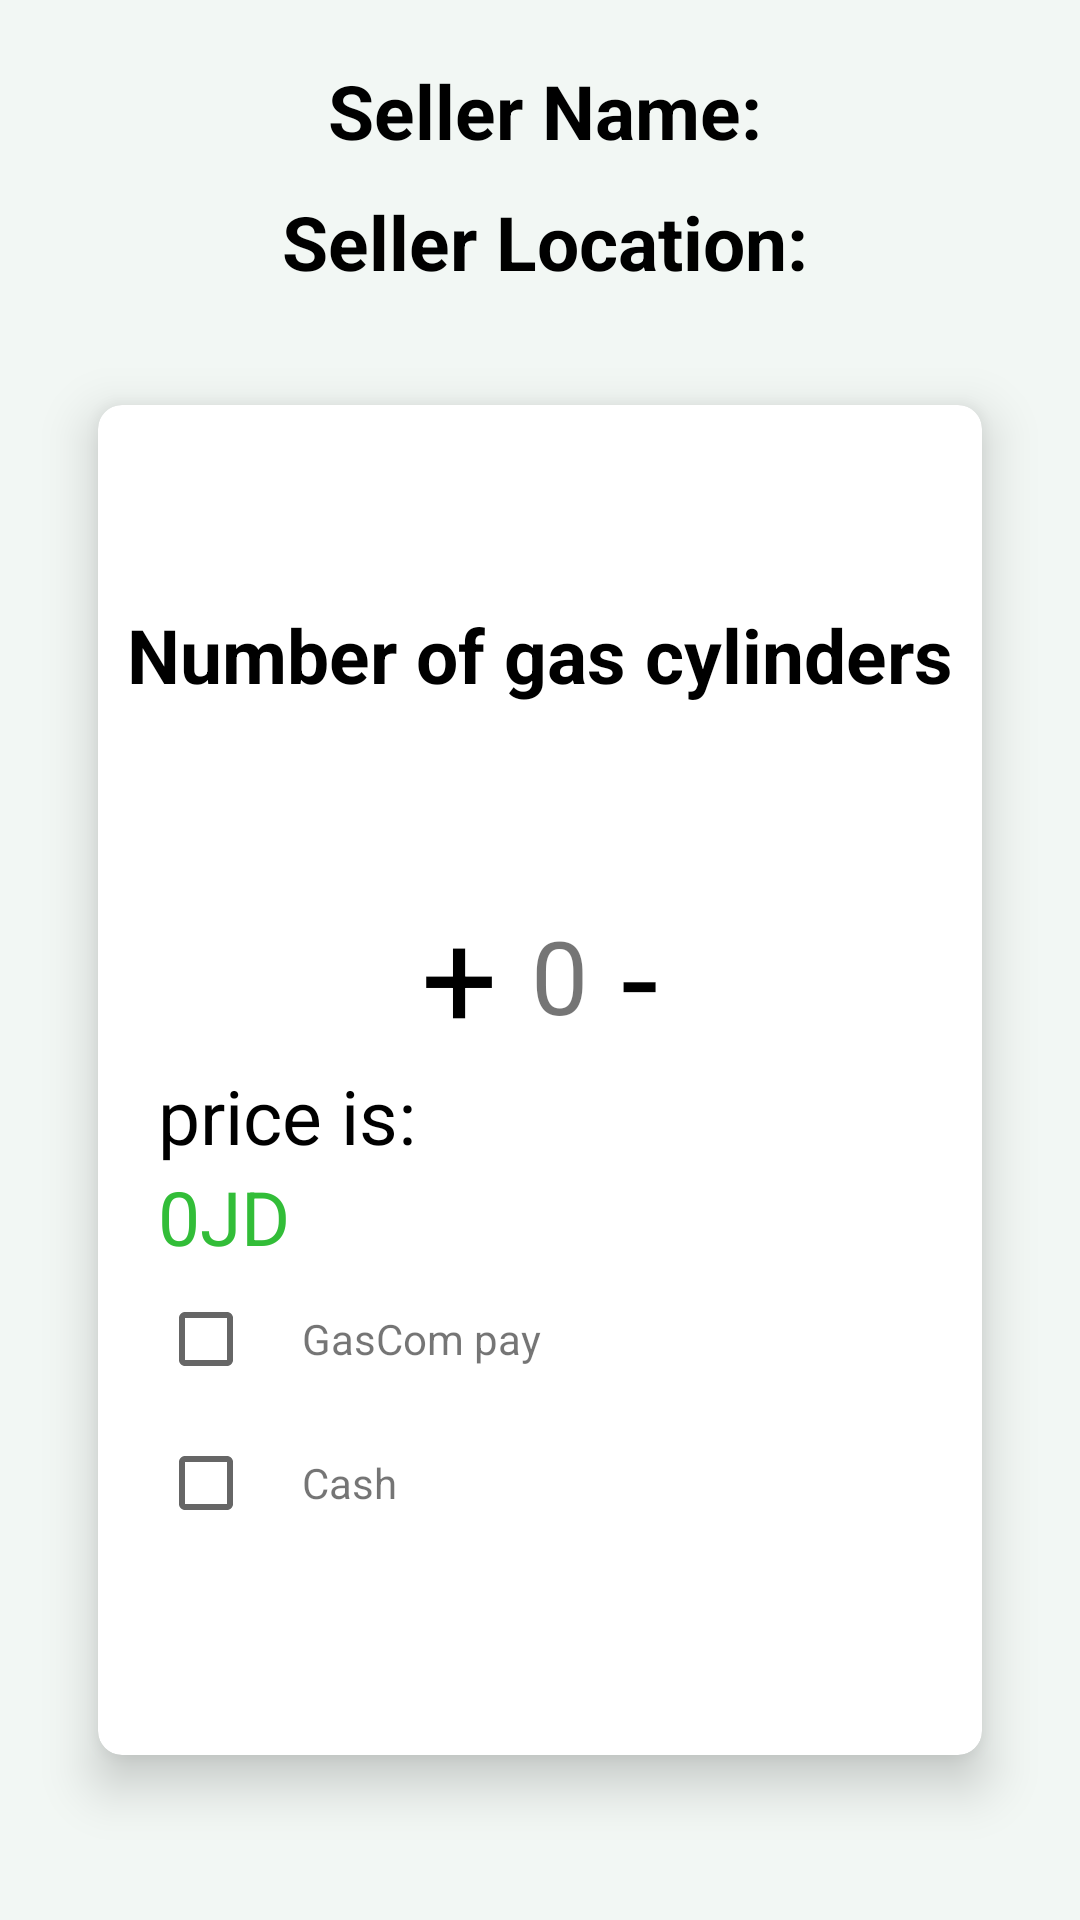

Android layout source for this screen:
<!-- AndroidManifest.xml: application theme Theme.MessegingApp -->
<!-- res/layout/activity_user_buying.xml -->
<?xml version="1.0" encoding="utf-8"?>
<LinearLayout xmlns:android="http://schemas.android.com/apk/res/android"
    xmlns:app="http://schemas.android.com/apk/res-auto"
    xmlns:tools="http://schemas.android.com/tools"
    android:layout_width="match_parent"
    android:layout_height="match_parent"
    tools:context=".UserBuyingActivity"
    android:orientation="vertical"
    android:background="#f2f7f4"
    >

    <LinearLayout
        android:layout_width="match_parent"
        android:layout_height="wrap_content"
        android:orientation="horizontal"
        android:layout_marginTop="20dp"
        android:gravity="center"
        >
        <TextView

            android:layout_width="wrap_content"
            android:layout_height="wrap_content"
            android:text="Seller Name: "
            android:textSize="25sp"
            android:textColor="@color/black"
            android:layout_marginStart="10dp"
            android:textStyle="bold|normal"
            />
        <TextView
            android:id="@+id/NameTV"
            android:layout_width="wrap_content"
            android:layout_height="wrap_content"
            android:textSize="25sp"
            android:textColor="@color/teal_700"
            android:textStyle="bold|normal"
            />



    </LinearLayout>
    <LinearLayout

        android:layout_width="match_parent"
        android:layout_height="wrap_content"
        android:orientation="horizontal"
        android:layout_marginTop="10dp"
        android:gravity="center"
        >
        <TextView
            android:layout_width="wrap_content"
            android:layout_height="wrap_content"
            android:text="Seller Location: "
            android:textSize="25sp"
            android:textColor="@color/black"
            android:layout_marginStart="10dp"
            android:textStyle="bold|normal"
            />
        <TextView
            android:id="@+id/LocationTV"
            android:layout_width="wrap_content"
            android:layout_height="wrap_content"
            android:textSize="25sp"
            android:textColor="@color/teal_700"
            android:textStyle="bold|normal"
            />
    </LinearLayout>
    <androidx.cardview.widget.CardView
        app:cardUseCompatPadding="true"
        app:cardCornerRadius="8dp"
        app:cardElevation="10dp"
        android:layout_width="match_parent"
        android:layout_height="wrap_content"
        android:layout_margin="20dp"
        >
    <LinearLayout
        android:layout_width="match_parent"
        android:layout_height="450dp"
        android:orientation="vertical"
        android:gravity="center"
        >

    <TextView
        android:layout_width="wrap_content"
        android:layout_height="wrap_content"
        android:textStyle="bold|normal"
        android:textColor="@color/black"
        android:text="Number of gas cylinders"
        android:textSize="25sp"
        />
        <LinearLayout
            android:layout_marginTop="60sp"
            android:layout_width="match_parent"
            android:layout_height="wrap_content"
            android:gravity="center"
            android:orientation="horizontal"
            >
            <TextView
                android:id="@+id/plusTV"
                android:layout_width="wrap_content"
                android:layout_height="wrap_content"
                android:text="+ "
                android:textSize="45sp"
                android:textColor="@color/black"

                />
            <TextView
                android:id="@+id/numberTV"
                android:layout_width="wrap_content"
                android:layout_height="wrap_content"
                android:text="0"
                android:textSize="34sp"
                />
            <TextView
                android:id="@+id/minusTV"
                android:layout_width="wrap_content"
                android:layout_height="wrap_content"
                android:text=" -"
                android:textSize="45sp"
                android:textColor="@color/black"

                />

        </LinearLayout>
    <LinearLayout
        android:layout_width="300dp"
        android:layout_height="wrap_content"
        android:orientation="vertical"
        android:layout_gravity="start"
        android:gravity="bottom"
        android:layout_marginStart="20dp"
        >
        <TextView
            android:layout_width="wrap_content"
            android:layout_height="wrap_content"
            android:layout_gravity="bottom"
            android:text="price is: "
            android:textColor="@color/black"
            android:textSize="25sp"

            />
        <TextView
            android:id="@+id/priceTV"
        android:layout_width="wrap_content"
        android:layout_height="wrap_content"
        android:layout_gravity="bottom"
        android:text="0JD"
        android:textColor="#32bd38"
        android:textSize="25sp"

        />
        <LinearLayout
            android:layout_width="match_parent"
            android:layout_height="match_parent"
            android:orientation="horizontal"
            >
            <CheckBox
                android:id="@+id/gasComPay"
                android:layout_width="wrap_content"
                android:layout_height="wrap_content">

            </CheckBox>
            <TextView
                android:layout_width="wrap_content"
                android:layout_height="wrap_content"
                android:text="GasCom pay"
                />
        </LinearLayout>
        <LinearLayout
            android:layout_width="wrap_content"
            android:layout_height="wrap_content"
            android:orientation="horizontal"
            >
            <CheckBox
                android:id="@+id/cashPay"
                android:layout_width="wrap_content"
                android:layout_height="wrap_content"/>

            <TextView
                android:layout_width="wrap_content"
                android:layout_height="wrap_content"
                android:text="Cash"/>

        </LinearLayout>




    </LinearLayout>
    </LinearLayout>
    </androidx.cardview.widget.CardView>
    <Button
        android:id="@+id/placeOrderBtn"
        android:layout_marginTop="10dp"
        android:layout_marginStart="20sp"
        android:layout_marginEnd="20sp"
        android:text="Place Order"
        android:textStyle="bold|normal"
        android:textSize="16sp"
        android:textAllCaps="false"
        app:backgroundTint="#32bd38"
        android:layout_width="match_parent"
        android:layout_height="wrap_content"
        android:layout_gravity="bottom"
        />
</LinearLayout>
<!-- resources referenced by this layout -->
<resources>
  <style name="Theme.MessegingApp" parent="Theme.MaterialComponents.DayNight.NoActionBar">
          
          <item name="colorPrimary">@color/purple_500</item>
          <item name="colorPrimaryVariant">@color/purple_700</item>
          <item name="colorOnPrimary">@color/white</item>
          
          <item name="colorSecondary">@color/teal_200</item>
          <item name="colorSecondaryVariant">@color/teal_700</item>
          <item name="colorOnSecondary">@color/black</item>
          
          <item name="android:statusBarColor">?attr/colorPrimaryVariant</item>
          
      </style>
  <!-- not gathered from this repository: default colours our renderer supplied (Android Studio template values) -->
  <color name="purple_500">#FF6200EE</color>
  <color name="purple_700">#FF3700B3</color>
  <color name="teal_200">#FF03DAC5</color>
  <color name="teal_700">#FF018786</color>
  <color name="black">#FF000000</color>
  <color name="white">#FFFFFFFF</color>
</resources>
